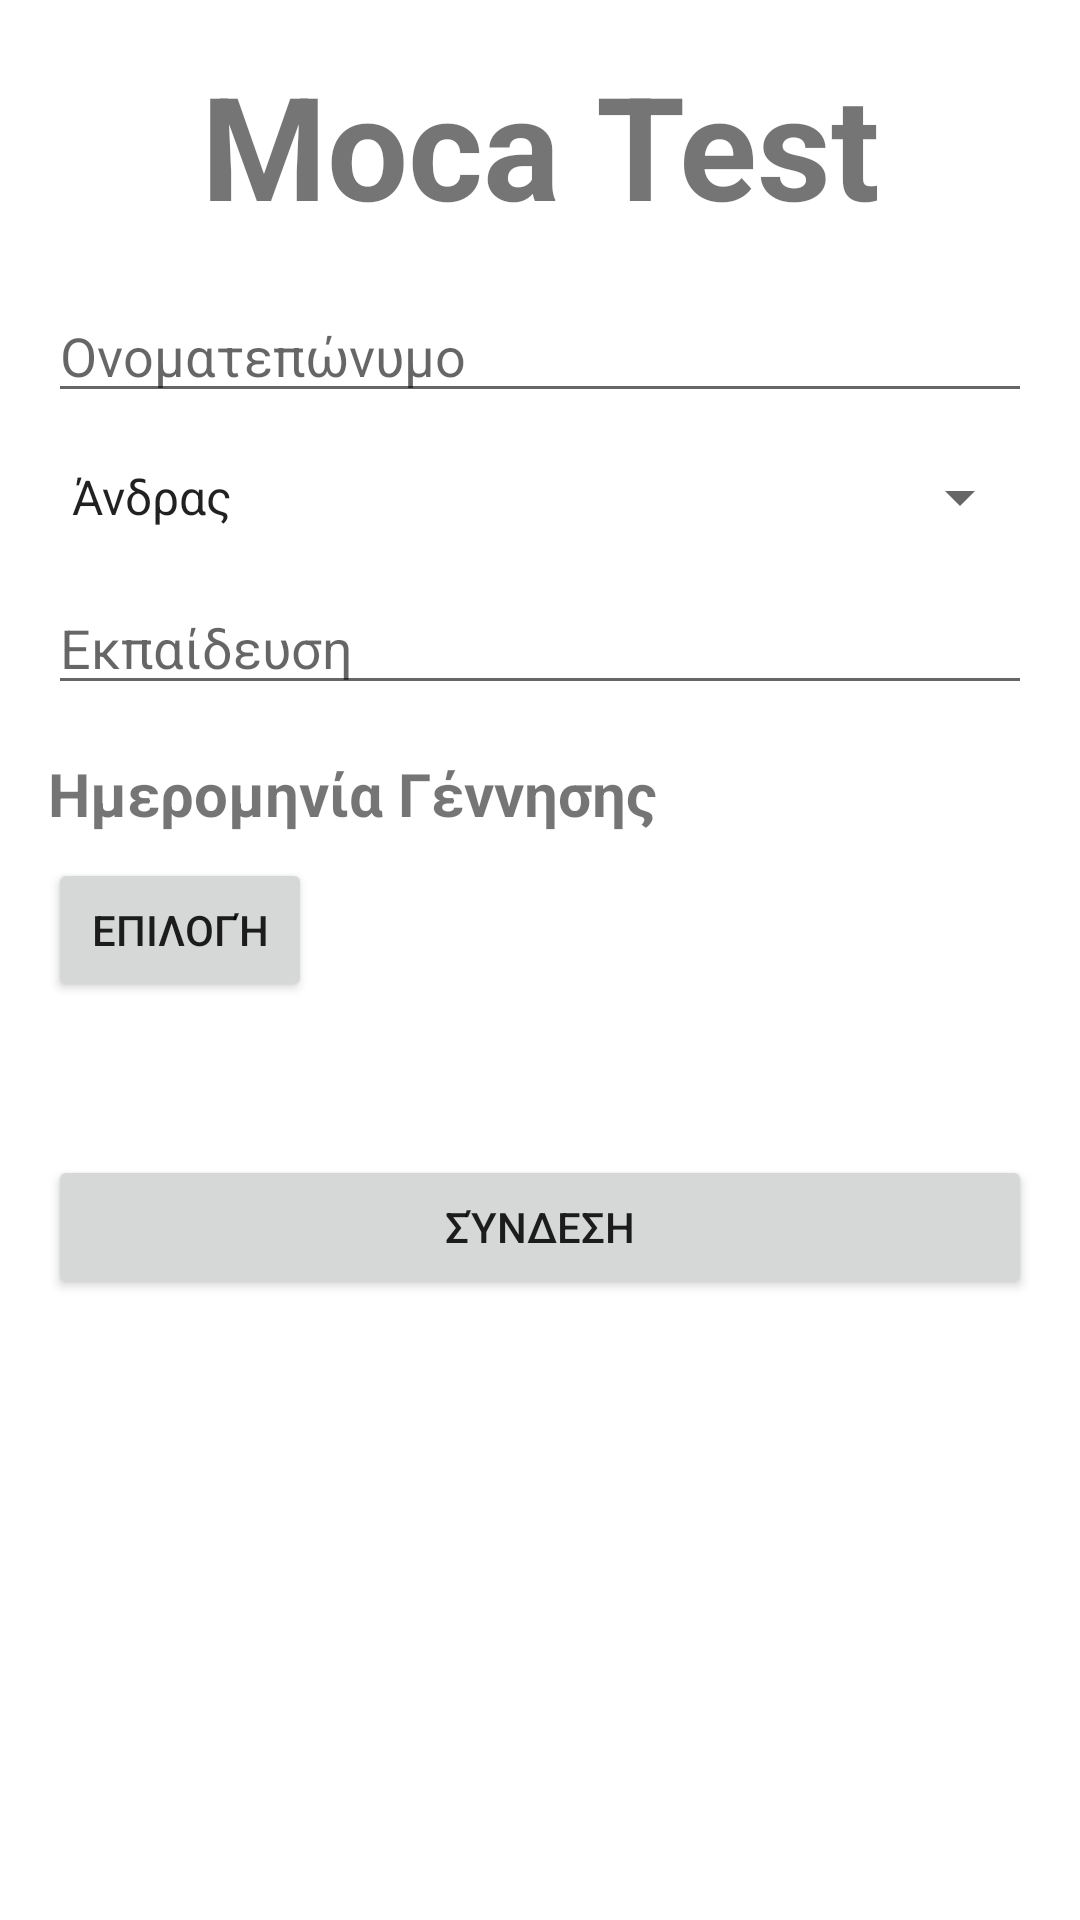

Android layout source for this screen:
<!-- AndroidManifest.xml: application theme Theme.MocaTest -->
<!-- res/layout/activity_login.xml -->
<?xml version="1.0" encoding="utf-8"?>
<LinearLayout xmlns:android="http://schemas.android.com/apk/res/android"
    android:layout_width="match_parent"
    android:layout_height="match_parent"
    android:orientation="vertical"
    android:padding="16dp">

    
    <TextView
        android:id="@+id/app_title"
        android:layout_width="match_parent"
        android:layout_height="wrap_content"
        android:layout_marginBottom="16dp"
        android:gravity="center"
        android:text="Moca Test"
        android:textSize="48sp"
        android:textStyle="bold" />

    
    <EditText
        android:id="@+id/full_name"
        android:layout_width="match_parent"
        android:layout_height="wrap_content"
        android:hint="Ονοματεπώνυμο"
        android:layout_marginBottom="16dp" />

    <Spinner
        android:id="@+id/sex_spinner"
        android:layout_width="match_parent"
        android:layout_height="wrap_content"
        android:prompt="@string/sex_prompt"
        android:entries="@array/sex_options"
        android:layout_marginBottom="16dp" />

    <EditText
        android:id="@+id/education"
        android:layout_width="match_parent"
        android:layout_height="wrap_content"
        android:hint="Εκπαίδευση"
        android:layout_marginBottom="16dp" />

    <TextView
        android:id="@+id/date_of_birth_text"
        android:layout_width="wrap_content"
        android:layout_height="wrap_content"
        android:layout_marginEnd="16dp"
        android:text="Ημερομηνία Γέννησης"
        android:textSize="20sp"
        android:textStyle="bold"
        android:layout_marginBottom="8dp" />

    <Button
        android:id="@+id/date_picker_button"
        android:layout_width="wrap_content"
        android:layout_height="wrap_content"
        android:text="Επιλογή"
        android:layout_marginBottom="16dp" />

    <TextView
        android:id="@+id/current_date"
        android:layout_width="match_parent"
        android:layout_height="wrap_content"
        android:layout_marginBottom="16dp" />

    <Button
        android:id="@+id/register_button"
        android:layout_width="match_parent"
        android:layout_height="wrap_content"
        android:text="Σύνδεση" />

</LinearLayout>
<!-- resources referenced by this layout -->
<resources>
  <string-array name="sex_options">
          <item>Άνδρας</item>
          <item>Γυναίκα</item>
      </string-array>
  <string name="sex_prompt">Select Sex</string>
  <style name="Theme.MocaTest" parent="Theme.MaterialComponents.DayNight.DarkActionBar">
          
          <item name="colorPrimary">@color/purple_500</item>
          <item name="colorPrimaryVariant">@color/purple_700</item>
          <item name="colorOnPrimary">@color/white</item>
          
          <item name="colorSecondary">@color/teal_200</item>
          <item name="colorSecondaryVariant">@color/teal_700</item>
          <item name="colorOnSecondary">@color/black</item>
          
          <item name="android:statusBarColor">?attr/colorPrimaryVariant</item>
          
      </style>
  <!-- not gathered from this repository: default colours our renderer supplied (Android Studio template values) -->
  <color name="purple_500">#FF6200EE</color>
  <color name="purple_700">#FF3700B3</color>
  <color name="teal_200">#FF03DAC5</color>
  <color name="teal_700">#FF018786</color>
  <color name="black">#FF000000</color>
  <color name="white">#FFFFFFFF</color>
</resources>
